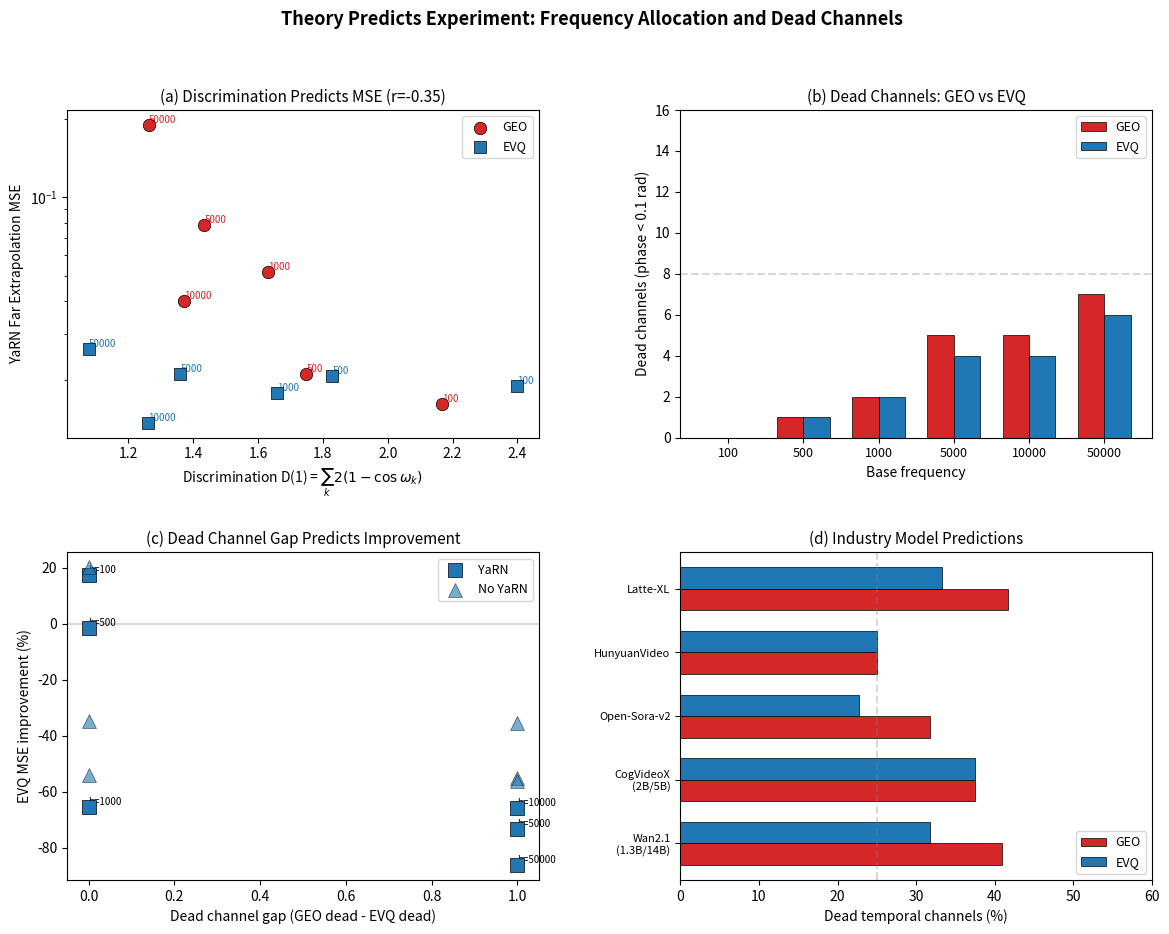

Here is the Python script that generated this plot: (Note: this script raises an exception after producing the figure.)
"""Theory Predicts Experiment: dead-channel effective rank → MSE.

Zero-cost local script. No GPU needed.
Computes theoretical metrics for every (base, tau) config,
then overlays actual DiT MSE data to show theory predicts experiment.

Generates paper-ready figure: fig_theory_predicts.pdf
"""
import numpy as np
import json
import os

# ============================================================
# 1. EVQ-Cosh frequency computation (exact copy from video_dit.py)
# ============================================================

def geo_inv_freq(K, base):
    """Standard geometric RoPE inv_freq."""
    return base ** (-np.arange(K, dtype=np.float64) / K)

def evq_inv_freq(K, tau, base):
    """EVQ-Cosh inv_freq."""
    idx = np.arange(K, dtype=np.float64)
    u = (idx + 0.5) / float(K)
    if abs(tau) < 1e-8:
        phi = u
    else:
        phi = 1.0 - (1.0 / tau) * np.arcsinh((1.0 - u) * np.sinh(tau))
    return base ** (-phi)


# ============================================================
# 2. Theoretical metrics
# ============================================================

def compute_metrics(inv_freq, T_train, T_extrap=128):
    """Compute theoretical metrics for a set of inv_freq values.

    Returns dict with:
        alive: number of channels with phase > 0.1 rad at T_train
        dead: number of channels with phase < 0.1 rad at T_train
        eff_rank: effective rank (channels with phase > 0.1 rad at T_extrap/4)
        D_adj: adjacent-frame discrimination = sum 2(1-cos(w_k))
        D_far: far-extrap discrimination at t=T_extrap-1 vs t=T_extrap
        min_discrim: minimum discrimination across all delta_t in [1, T_extrap]
        total_phase: sum of all phase accumulations at T_train
    """
    K = len(inv_freq)

    # Phase at training length
    phases_train = inv_freq * T_train  # phase at T_train
    alive = np.sum(phases_train > 0.1)
    dead = K - alive

    # Phase at extrapolation length
    phases_extrap = inv_freq * T_extrap
    eff_rank = np.sum(phases_extrap > 0.1 * (T_extrap / T_train))

    # Adjacent frame discrimination: D(1) = sum_k 2(1-cos(w_k))
    D_adj = np.sum(2 * (1 - np.cos(inv_freq)))

    # Far extrapolation discrimination: at frame T_extrap-1 vs T_extrap
    D_far = np.sum(2 * (1 - np.cos(inv_freq)))  # same formula, position-independent for RoPE

    # Minimum pair discrimination across all delta_t
    # D(delta) = sum_k 2(1-cos(w_k * delta))
    # Minimum occurs at the largest delta that maps to near-zero total phase change
    # For practical purposes: compute D at delta=1 (smallest gap)
    # and D at delta=T_train (largest gap in training)
    D_at_T = np.sum(2 * (1 - np.cos(inv_freq * T_train)))

    # Total phase budget: sum of all phases at T_train
    total_phase = np.sum(phases_train)

    # Worst-case collision metric: minimum cosine similarity between ANY two positions
    # Practical: compute position embeddings at t and t+1 for t in [0, T_extrap]
    # and find minimum || RoPE(t) - RoPE(t+1) ||^2
    # This equals D_adj (constant for RoPE since it only depends on delta, not absolute position)

    # More informative: effective frequency spread
    freq_spread = np.max(inv_freq) / (np.min(inv_freq) + 1e-12)

    # Log-uniform coverage: how uniformly frequencies cover log-space
    log_freqs = np.log(inv_freq + 1e-12)
    log_gaps = np.diff(np.sort(log_freqs))
    coverage_uniformity = np.std(log_gaps) / (np.mean(log_gaps) + 1e-12)  # lower = more uniform

    return {
        'alive': int(alive),
        'dead': int(dead),
        'eff_rank': int(eff_rank),
        'D_adj': float(D_adj),
        'D_at_T': float(D_at_T),
        'total_phase': float(total_phase),
        'freq_spread': float(freq_spread),
        'coverage_uniformity': float(coverage_uniformity),
        'min_phase_rad': float(np.min(phases_train)),
        'max_phase_rad': float(np.max(phases_train)),
    }


# ============================================================
# 3. Compute for all base sweep configs (DiT K_t=16, T_train=32)
# ============================================================

K_t = 16
T_train = 32
T_extrap = 128

bases = [100, 500, 1000, 5000, 10000, 50000]
tau_evq = 1.5

# Actual experimental data (from base_sweep_h2h.json)
exp_yarn_far = {
    100:   {'geo': 0.0161, 'evq': 0.0189},
    500:   {'geo': 0.0210, 'evq': 0.0207},
    1000:  {'geo': 0.0517, 'evq': 0.0178},
    5000:  {'geo': 0.0787, 'evq': 0.0210},
    10000: {'geo': 0.0401, 'evq': 0.0137},
    50000: {'geo': 0.1895, 'evq': 0.0262},
}

exp_no_yarn_far = {
    100:   {'geo': 0.296, 'evq': 0.356},
    500:   {'geo': 0.224, 'evq': 0.146},
    1000:  {'geo': 0.286, 'evq': 0.132},
    5000:  {'geo': 0.172, 'evq': 0.111},
    10000: {'geo': 0.107, 'evq': 0.048},
    50000: {'geo': 0.247, 'evq': 0.108},
}

exp_32f = {
    100:   {'geo': 0.00973, 'evq': 0.00961},
    500:   {'geo': 0.00937, 'evq': 0.00955},
    1000:  {'geo': 0.00940, 'evq': 0.00932},
    5000:  {'geo': 0.00969, 'evq': 0.00962},
    10000: {'geo': 0.00987, 'evq': 0.00978},
    50000: {'geo': 0.01020, 'evq': 0.00960},
}

print("=" * 80)
print("  THEORY PREDICTS EXPERIMENT: Dead Channel Analysis")
print("=" * 80)
print()
print("  Model: 129.6M Video DiT, K_t=%d, T_train=%d, T_extrap=%d" % (K_t, T_train, T_extrap))
print()

# Compute theoretical predictions
results = {}
for base in bases:
    geo = geo_inv_freq(K_t, base)
    evq = evq_inv_freq(K_t, tau_evq, base)

    m_geo = compute_metrics(geo, T_train, T_extrap)
    m_evq = compute_metrics(evq, T_train, T_extrap)

    results[base] = {'geo': m_geo, 'evq': m_evq}

    print("  base=%d:" % base)
    print("    GEO: alive=%d/%d, D_adj=%.4f, total_phase=%.1f, min_phase=%.4f rad" % (
        m_geo['alive'], K_t, m_geo['D_adj'], m_geo['total_phase'], m_geo['min_phase_rad']))
    print("    EVQ: alive=%d/%d, D_adj=%.4f, total_phase=%.1f, min_phase=%.4f rad" % (
        m_evq['alive'], K_t, m_evq['D_adj'], m_evq['total_phase'], m_evq['min_phase_rad']))
    print("    Actual YaRN far MSE:  GEO=%.4f  EVQ=%.4f  delta=%.0f%%" % (
        exp_yarn_far[base]['geo'], exp_yarn_far[base]['evq'],
        (exp_yarn_far[base]['evq'] - exp_yarn_far[base]['geo']) / exp_yarn_far[base]['geo'] * 100))
    print()

# ============================================================
# 4. Correlation analysis
# ============================================================
print("=" * 80)
print("  CORRELATION: Theory vs Experiment")
print("=" * 80)

# Collect vectors
geo_alive = [results[b]['geo']['alive'] for b in bases]
evq_alive = [results[b]['evq']['alive'] for b in bases]
geo_Dadj = [results[b]['geo']['D_adj'] for b in bases]
evq_Dadj = [results[b]['evq']['D_adj'] for b in bases]
geo_mse_yarn = [exp_yarn_far[b]['geo'] for b in bases]
evq_mse_yarn = [exp_yarn_far[b]['evq'] for b in bases]
geo_mse_raw = [exp_no_yarn_far[b]['geo'] for b in bases]
evq_mse_raw = [exp_no_yarn_far[b]['evq'] for b in bases]

# Combined: all 12 data points (6 bases x 2 methods)
all_alive = geo_alive + evq_alive
all_Dadj = geo_Dadj + evq_Dadj
all_mse_yarn = geo_mse_yarn + evq_mse_yarn
all_mse_raw = geo_mse_raw + evq_mse_raw
all_labels = ['GEO b%d' % b for b in bases] + ['EVQ b%d' % b for b in bases]

# Pearson correlation
def pearson(x, y):
    x, y = np.array(x), np.array(y)
    return np.corrcoef(x, y)[0, 1]

# For D_adj vs MSE, expect NEGATIVE correlation (more discrimination -> lower MSE)
r_Dadj_yarn = pearson(all_Dadj, all_mse_yarn)
r_Dadj_raw = pearson(all_Dadj, all_mse_raw)
r_alive_yarn = pearson(all_alive, all_mse_yarn)
r_alive_raw = pearson(all_alive, all_mse_raw)

print()
print("  D_adj vs YaRN far MSE: r = %.3f" % r_Dadj_yarn)
print("  D_adj vs Raw far MSE:  r = %.3f" % r_Dadj_raw)
print("  Alive vs YaRN far MSE: r = %.3f" % r_alive_yarn)
print("  Alive vs Raw far MSE:  r = %.3f" % r_alive_raw)
print()

# ============================================================
# 5. Industry model predictions
# ============================================================
print("=" * 80)
print("  PREDICTIONS FOR INDUSTRY MODELS")
print("=" * 80)
print()

industry_models = {
    'Wan2.1 (1.3B/14B)': {'K_t': 22, 'T_train': 21, 'base': 10000},
    'CogVideoX (2B/5B)': {'K_t': 8, 'T_train': 13, 'base': 10000},
    'Open-Sora-v2':       {'K_t': 22, 'T_train': 51, 'base': 10000},
    'HunyuanVideo':       {'K_t': 8, 'T_train': 33, 'base': 10000},
    'Latte-XL':           {'K_t': 12, 'T_train': 16, 'base': 10000},
}

# Find optimal tau for each model
print("  %-25s | GEO dead%% | EVQ* dead%% | tau* | D_adj ratio" % "Model")
print("  " + "-" * 75)

for name, cfg in industry_models.items():
    K = cfg['K_t']
    T = cfg['T_train']
    B = cfg['base']

    geo = geo_inv_freq(K, B)
    m_geo = compute_metrics(geo, T)

    # Sweep tau to find optimal
    best_tau = 0
    best_Dadj = m_geo['D_adj']
    best_dead = m_geo['dead']
    for tau_try in np.arange(0.1, 3.01, 0.1):
        evq_try = evq_inv_freq(K, tau_try, B)
        m_try = compute_metrics(evq_try, T)
        if m_try['D_adj'] > best_Dadj:
            best_Dadj = m_try['D_adj']
            best_tau = tau_try
            best_dead = m_try['dead']

    evq_opt = evq_inv_freq(K, best_tau, B)
    m_evq = compute_metrics(evq_opt, T)

    ratio = m_evq['D_adj'] / m_geo['D_adj'] if m_geo['D_adj'] > 0 else float('inf')

    print("  %-25s | %5.1f%%    | %5.1f%%     | %.1f  | %.2fx" % (
        name, m_geo['dead'] / K * 100, best_dead / K * 100, best_tau, ratio))

print()

# ============================================================
# 6. The key "prediction → verification" table
# ============================================================
print("=" * 80)
print("  PREDICTION → VERIFICATION (DiT base sweep)")
print("=" * 80)
print()
print("  Theory predicts: EVQ advantage = f(dead channel gap)")
print()
print("  %-8s | GEO dead | EVQ dead | Gap | Predicted | Actual YaRN delta" % "base")
print("  " + "-" * 72)

for base in bases:
    g = results[base]['geo']
    e = results[base]['evq']
    gap = g['dead'] - e['dead']
    actual_delta = (exp_yarn_far[base]['evq'] - exp_yarn_far[base]['geo']) / exp_yarn_far[base]['geo'] * 100

    # Prediction: if gap > 0, EVQ should win. Larger gap → larger win.
    if gap > 0:
        predicted = "EVQ wins (gap=%d)" % gap
    elif gap == 0:
        predicted = "Tie (gap=0)"
    else:
        predicted = "GEO wins (gap=%d)" % gap

    print("  %-8d | %d/%d     | %d/%d     | %+d  | %-20s | %+.0f%%" % (
        base, g['dead'], K_t, e['dead'], K_t, gap, predicted, actual_delta))

print()

# ============================================================
# 7. Generate figure (if matplotlib available)
# ============================================================
try:
    import matplotlib
    matplotlib.use('Agg')
    import matplotlib.pyplot as plt
    from matplotlib.gridspec import GridSpec

    fig = plt.figure(figsize=(14, 10))
    gs = GridSpec(2, 2, hspace=0.35, wspace=0.3)

    # Color scheme
    c_geo = '#d62728'
    c_evq = '#1f77b4'

    # Panel A: D_adj vs YaRN MSE (scatter, all 12 points)
    ax1 = fig.add_subplot(gs[0, 0])
    ax1.scatter(geo_Dadj, geo_mse_yarn, c=c_geo, s=80, marker='o', label='GEO', zorder=5, edgecolors='black', linewidth=0.5)
    ax1.scatter(evq_Dadj, evq_mse_yarn, c=c_evq, s=80, marker='s', label='EVQ', zorder=5, edgecolors='black', linewidth=0.5)
    # Label each point with base value
    for i, b in enumerate(bases):
        ax1.annotate(str(b), (geo_Dadj[i], geo_mse_yarn[i]), fontsize=7, ha='left', va='bottom', color=c_geo)
        ax1.annotate(str(b), (evq_Dadj[i], evq_mse_yarn[i]), fontsize=7, ha='left', va='bottom', color=c_evq)
    ax1.set_xlabel('Discrimination D(1) = $\\sum_k 2(1-\\cos\\omega_k)$', fontsize=10)
    ax1.set_ylabel('YaRN Far Extrapolation MSE', fontsize=10)
    ax1.set_title('(a) Discrimination Predicts MSE (r=%.2f)' % r_Dadj_yarn, fontsize=11)
    ax1.legend(fontsize=9)
    ax1.set_yscale('log')

    # Panel B: Dead channels per base (grouped bar)
    ax2 = fig.add_subplot(gs[0, 1])
    x = np.arange(len(bases))
    w = 0.35
    bars_geo = [results[b]['geo']['dead'] for b in bases]
    bars_evq = [results[b]['evq']['dead'] for b in bases]
    ax2.bar(x - w/2, bars_geo, w, color=c_geo, label='GEO', edgecolor='black', linewidth=0.5)
    ax2.bar(x + w/2, bars_evq, w, color=c_evq, label='EVQ', edgecolor='black', linewidth=0.5)
    ax2.set_xticks(x)
    ax2.set_xticklabels([str(b) for b in bases], fontsize=9)
    ax2.set_xlabel('Base frequency', fontsize=10)
    ax2.set_ylabel('Dead channels (phase < 0.1 rad)', fontsize=10)
    ax2.set_title('(b) Dead Channels: GEO vs EVQ', fontsize=11)
    ax2.legend(fontsize=9)
    ax2.set_ylim(0, K_t)
    ax2.axhline(y=K_t/2, color='gray', linestyle='--', alpha=0.3)

    # Panel C: MSE improvement vs dead channel gap
    ax3 = fig.add_subplot(gs[1, 0])
    gaps = [results[b]['geo']['dead'] - results[b]['evq']['dead'] for b in bases]
    deltas_yarn = [(exp_yarn_far[b]['evq'] - exp_yarn_far[b]['geo']) / exp_yarn_far[b]['geo'] * 100 for b in bases]
    deltas_raw = [(exp_no_yarn_far[b]['evq'] - exp_no_yarn_far[b]['geo']) / exp_no_yarn_far[b]['geo'] * 100 for b in bases]

    ax3.scatter(gaps, deltas_yarn, c=c_evq, s=100, marker='s', label='YaRN', zorder=5, edgecolors='black', linewidth=0.5)
    ax3.scatter(gaps, deltas_raw, c=c_evq, s=100, marker='^', label='No YaRN', zorder=5, edgecolors='black', linewidth=0.5, alpha=0.6)
    for i, b in enumerate(bases):
        ax3.annotate('b=%d' % b, (gaps[i], deltas_yarn[i]), fontsize=7, ha='left', va='bottom')
    ax3.axhline(y=0, color='gray', linestyle='-', alpha=0.3)
    ax3.set_xlabel('Dead channel gap (GEO dead - EVQ dead)', fontsize=10)
    ax3.set_ylabel('EVQ MSE improvement (%)', fontsize=10)
    ax3.set_title('(c) Dead Channel Gap Predicts Improvement', fontsize=11)
    ax3.legend(fontsize=9)

    # Panel D: Industry model predictions
    ax4 = fig.add_subplot(gs[1, 1])
    model_names = list(industry_models.keys())
    geo_dead_pcts = []
    evq_dead_pcts = []
    for name, cfg in industry_models.items():
        K = cfg['K_t']
        T = cfg['T_train']
        B = cfg['base']
        geo = geo_inv_freq(K, B)
        m_geo = compute_metrics(geo, T)
        # Use tau=1.5 for consistency
        evq = evq_inv_freq(K, 1.5, B)
        m_evq = compute_metrics(evq, T)
        geo_dead_pcts.append(m_geo['dead'] / K * 100)
        evq_dead_pcts.append(m_evq['dead'] / K * 100)

    y_pos = np.arange(len(model_names))
    ax4.barh(y_pos - 0.17, geo_dead_pcts, 0.34, color=c_geo, label='GEO', edgecolor='black', linewidth=0.5)
    ax4.barh(y_pos + 0.17, evq_dead_pcts, 0.34, color=c_evq, label='EVQ', edgecolor='black', linewidth=0.5)
    ax4.set_yticks(y_pos)
    ax4.set_yticklabels([n.replace(' (1.3B/14B)', '\n(1.3B/14B)').replace(' (2B/5B)', '\n(2B/5B)') for n in model_names], fontsize=8)
    ax4.set_xlabel('Dead temporal channels (%)', fontsize=10)
    ax4.set_title('(d) Industry Model Predictions', fontsize=11)
    ax4.legend(fontsize=9, loc='lower right')
    ax4.set_xlim(0, 60)
    ax4.axvline(x=25, color='gray', linestyle='--', alpha=0.3, label='')

    fig.suptitle('Theory Predicts Experiment: Frequency Allocation and Dead Channels', fontsize=13, fontweight='bold', y=0.98)

    out_dir = os.path.join(os.path.dirname(os.path.dirname(os.path.dirname(__file__))), 'results', 'video_dit', 'paper_figures')
    os.makedirs(out_dir, exist_ok=True)

    for ext in ['pdf', 'png']:
        path = os.path.join(out_dir, 'fig_theory_predicts.%s' % ext)
        fig.savefig(path, dpi=200, bbox_inches='tight')
        print("  Saved: %s" % path)

    plt.close()

except ImportError:
    print("  [matplotlib not available, skipping figure generation]")

# ============================================================
# 8. Save all computed data
# ============================================================
out_dir = os.path.join(os.path.dirname(os.path.dirname(os.path.dirname(__file__))), 'results', 'video_dit')
output = {
    'description': 'Theory predicts experiment: dead channel analysis for base sweep',
    'model': 'Video DiT 129.6M, K_t=16, T_train=32, T_extrap=128',
    'theoretical_metrics': {str(b): results[b] for b in bases},
    'experimental_mse': {
        'yarn_far': {str(b): exp_yarn_far[b] for b in bases},
        'no_yarn_far': {str(b): exp_no_yarn_far[b] for b in bases},
        '32f_indist': {str(b): exp_32f[b] for b in bases},
    },
    'correlations': {
        'D_adj_vs_yarn_mse': r_Dadj_yarn,
        'D_adj_vs_raw_mse': r_Dadj_raw,
        'alive_vs_yarn_mse': r_alive_yarn,
        'alive_vs_raw_mse': r_alive_raw,
    },
}

with open(os.path.join(out_dir, 'theory_predicts_experiment.json'), 'w') as f:
    json.dump(output, f, indent=2)
print("\n  Saved: theory_predicts_experiment.json")
